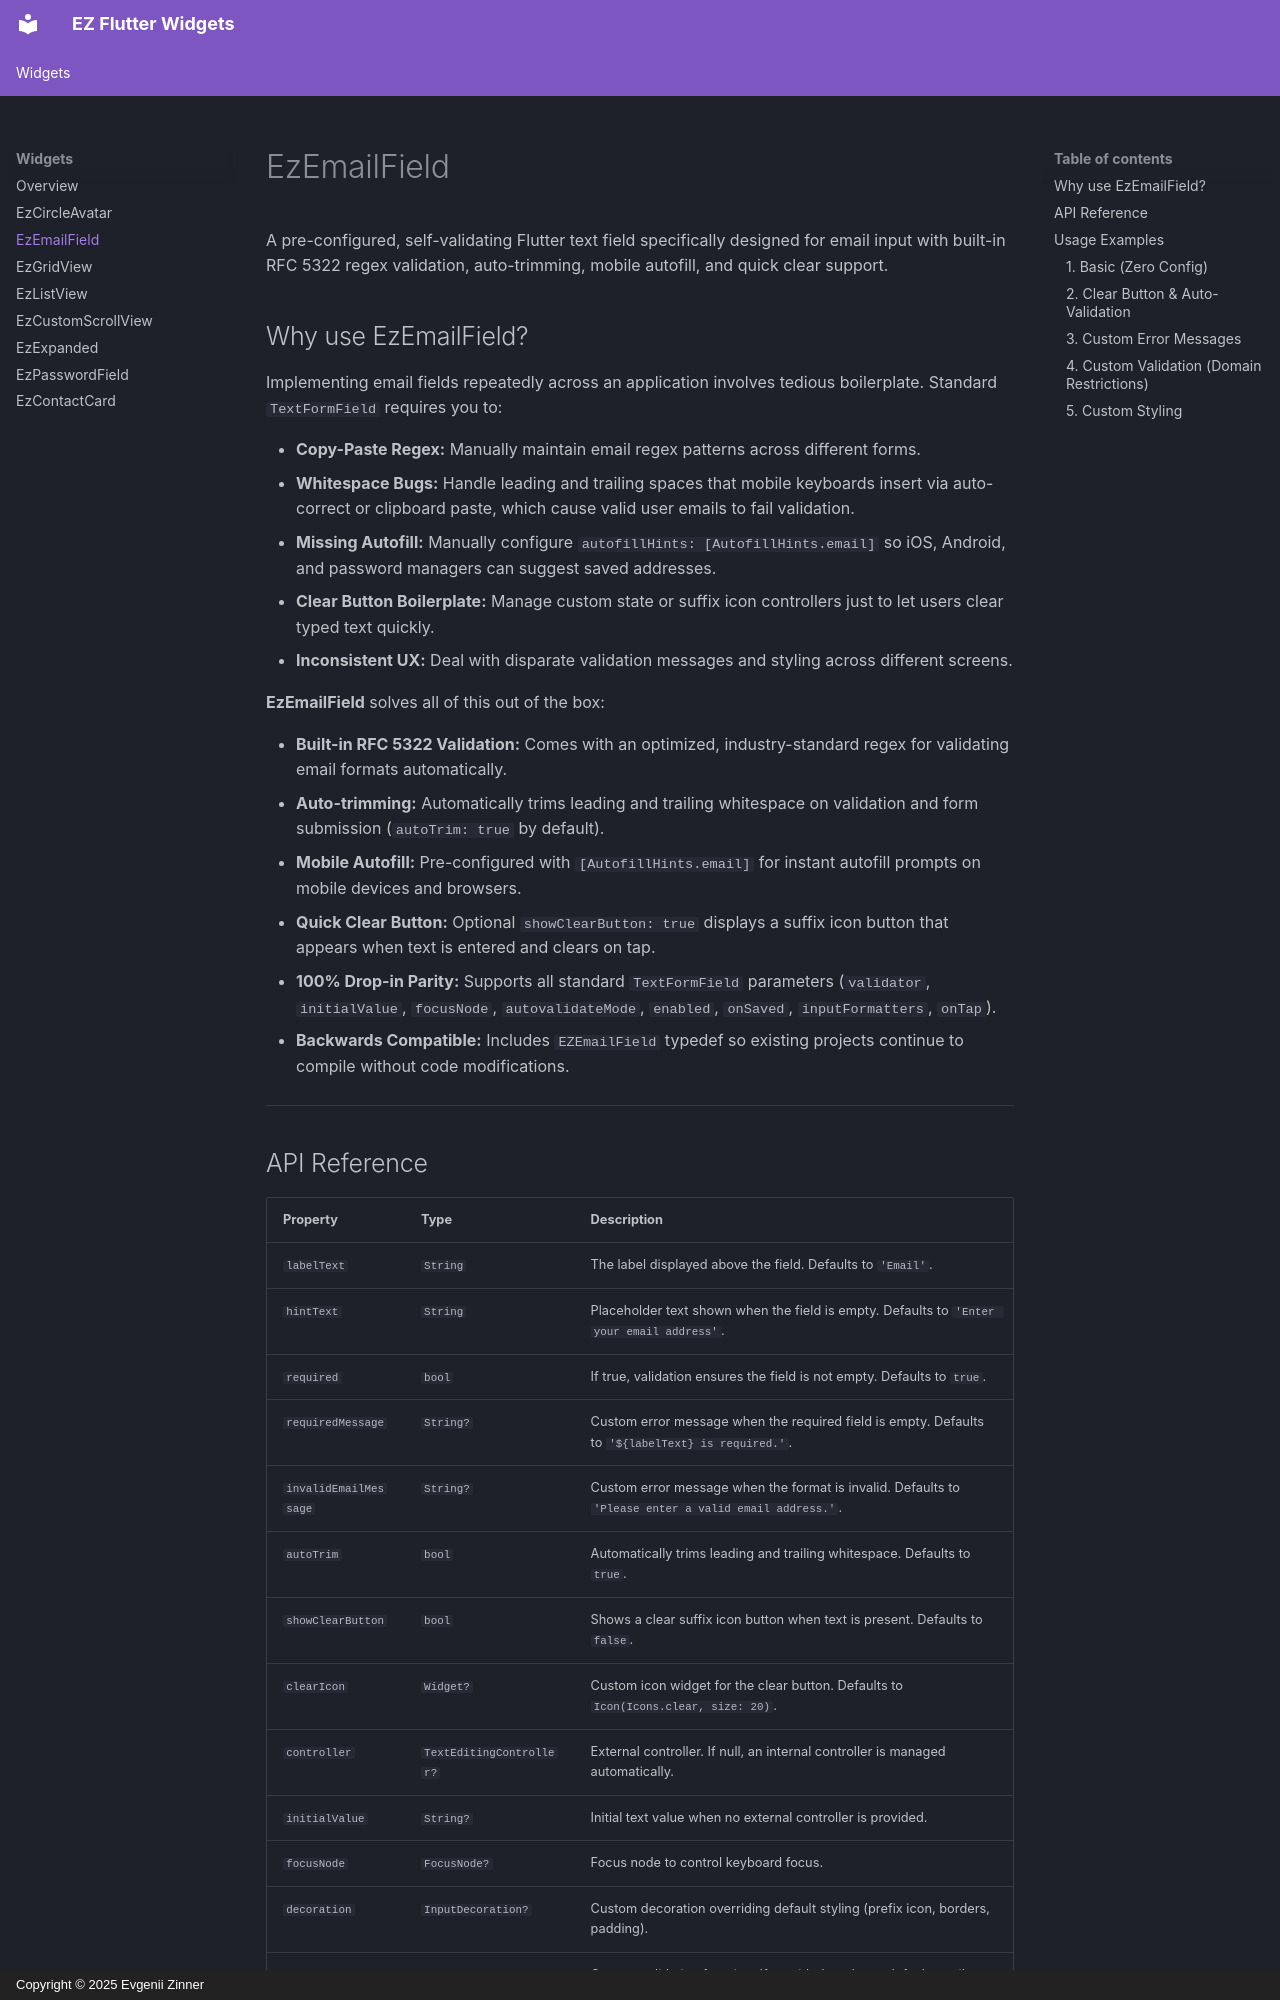

repository: ezinner-solutions/ez-flutter-docs · page: ez_email_field.html · generator: mkdocs · copyright: Copyright © 2025 Evgenii Zinner

# EzEmailField

A pre-configured, self-validating Flutter text field specifically designed for email input with built-in RFC 5322 regex validation, auto-trimming, mobile autofill, and quick clear support.

## Why use EzEmailField?

Implementing email fields repeatedly across an application involves tedious boilerplate. Standard `TextFormField` requires you to:

*   **Copy-Paste Regex:** Manually maintain email regex patterns across different forms.
*   **Whitespace Bugs:** Handle leading and trailing spaces that mobile keyboards insert via auto-correct or clipboard paste, which cause valid user emails to fail validation.
*   **Missing Autofill:** Manually configure `autofillHints: [AutofillHints.email]` so iOS, Android, and password managers can suggest saved addresses.
*   **Clear Button Boilerplate:** Manage custom state or suffix icon controllers just to let users clear typed text quickly.
*   **Inconsistent UX:** Deal with disparate validation messages and styling across different screens.

**EzEmailField** solves all of this out of the box:

*   **Built-in RFC 5322 Validation:** Comes with an optimized, industry-standard regex for validating email formats automatically.
*   **Auto-trimming:** Automatically trims leading and trailing whitespace on validation and form submission (`autoTrim: true` by default).
*   **Mobile Autofill:** Pre-configured with `[AutofillHints.email]` for instant autofill prompts on mobile devices and browsers.
*   **Quick Clear Button:** Optional `showClearButton: true` displays a suffix icon button that appears when text is entered and clears on tap.
*   **100% Drop-in Parity:** Supports all standard `TextFormField` parameters (`validator`, `initialValue`, `focusNode`, `autovalidateMode`, `enabled`, `onSaved`, `inputFormatters`, `onTap`).
*   **Backwards Compatible:** Includes `EZEmailField` typedef so existing projects continue to compile without code modifications.

---
